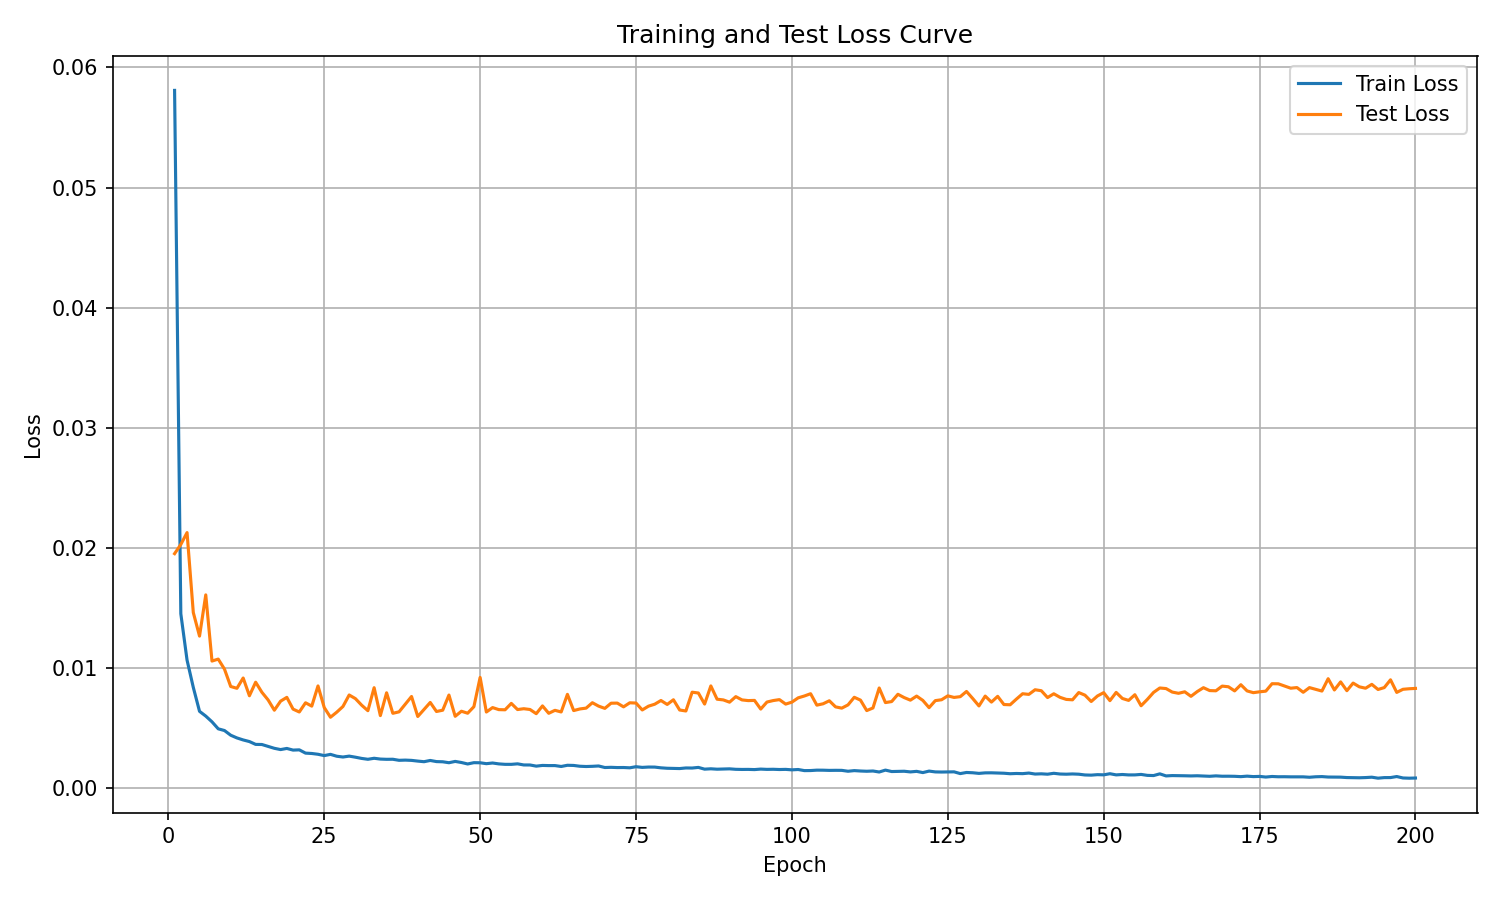

The file beside this chart, header and first rows:
epoch, train_loss, test_loss
1, 0.05808, 0.01953
2, 0.01453, 0.02029
3, 0.01067, 0.02128
4, 0.008401, 0.01463
5, 0.006408, 0.01267
6, 0.00601, 0.0161
7, 0.005533, 0.01059
8, 0.004951, 0.01075
9, 0.004809, 0.009921
10, 0.004419, 0.008475
11, 0.004193, 0.008324
12, 0.004026, 0.009181
13, 0.003891, 0.007704
14, 0.003656, 0.008831
15, 0.003646, 0.007994
16, 0.00349, 0.007355
17, 0.003329, 0.0065
18, 0.003224, 0.007254
19, 0.003318, 0.007569
20, 0.003181, 0.006591
21, 0.003201, 0.006353
22, 0.002929, 0.007118
23, 0.002898, 0.006841
24, 0.002834, 0.00852
25, 0.002723, 0.006722
26, 0.002826, 0.005916
27, 0.002671, 0.006333
28, 0.002605, 0.00681
29, 0.002679, 0.007767
30, 0.00259, 0.007464
31, 0.002488, 0.006919
32, 0.002416, 0.00646
33, 0.0025, 0.008373
34, 0.002434, 0.006052
35, 0.002413, 0.00795
36, 0.002418, 0.006243
37, 0.00233, 0.006364
38, 0.002347, 0.007005
39, 0.002325, 0.007642
40, 0.002265, 0.005976
41, 0.002215, 0.006556
42, 0.002318, 0.007146
43, 0.002224, 0.006394
44, 0.002208, 0.006501
45, 0.00213, 0.007762
46, 0.002239, 0.005994
47, 0.002148, 0.006414
48, 0.002026, 0.00625
49, 0.002133, 0.006792
50, 0.002126, 0.009228
51, 0.002051, 0.00635
52, 0.002106, 0.006719
53, 0.002032, 0.006549
54, 0.001996, 0.006535
55, 0.001995, 0.007067
56, 0.002037, 0.006555
57, 0.001944, 0.006625
58, 0.001942, 0.006559
59, 0.001846, 0.006211
60, 0.001904, 0.006858
... 140 more rows
